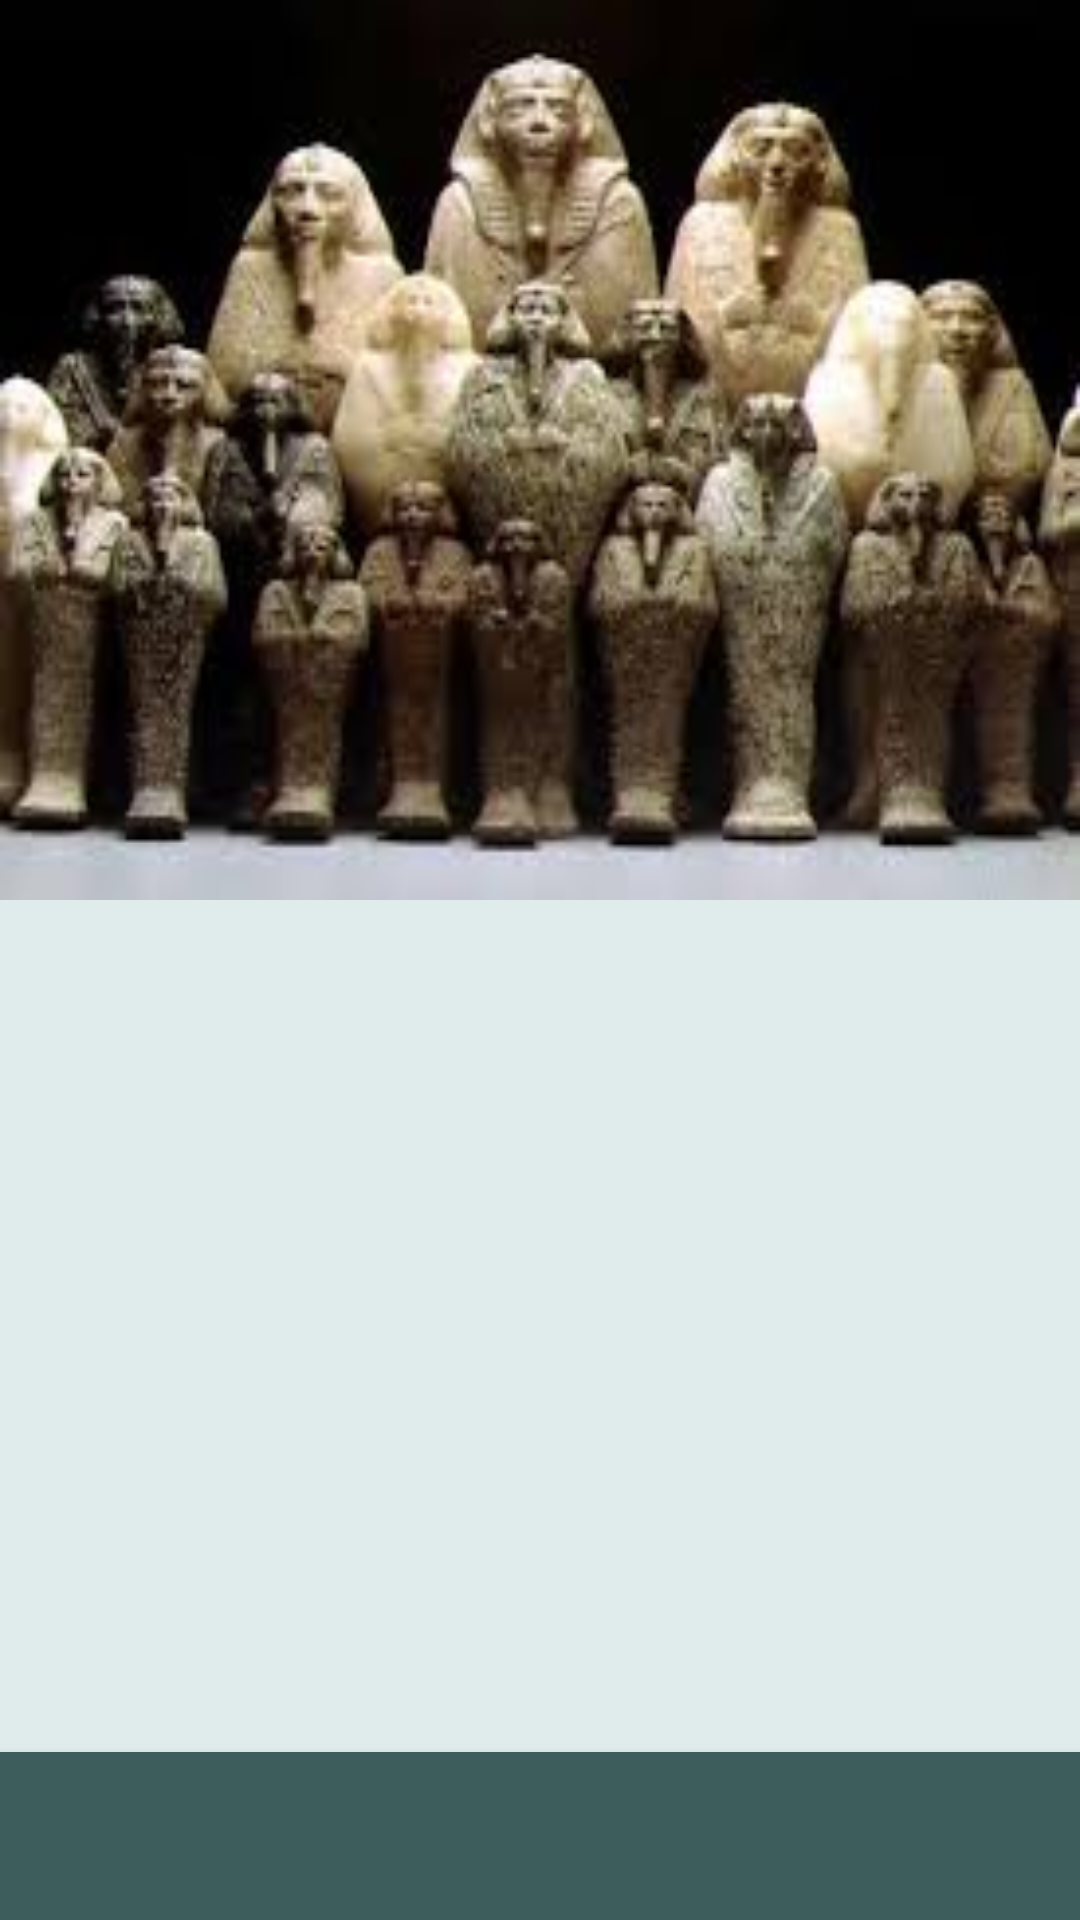

The Android layout XML behind this screen, and the referenced resources:
<!-- AndroidManifest.xml: application theme AppTheme -->
<!-- res/layout/activity_allartifacts.xml -->
<?xml version="1.0" encoding="utf-8"?>

<RelativeLayout xmlns:android="http://schemas.android.com/apk/res/android"
    xmlns:app="http://schemas.android.com/apk/res-auto"
    xmlns:tools="http://schemas.android.com/tools"
    android:id="@+id/activity_allartifacts"
    android:layout_width="match_parent"
    android:layout_height="match_parent"
    android:background="#e0ebeb"
    tools:context="com.example.hp.mody_task.Allartifacts">

    <ImageView
        android:layout_width="match_parent"
        android:background="@drawable/artifacts"
        android:id="@+id/imageView5"
        android:layout_alignParentLeft="true"
        android:layout_alignParentStart="true"
        android:layout_alignParentTop="true"
        android:layout_height="300dp" />
    <ListView
        android:layout_width="match_parent"
        android:layout_below="@+id/imageView5"
        android:layout_alignParentLeft="true"
        android:id="@+id/listallart"
        android:layout_alignParentStart="true"
        android:layout_height="370dp" />

    <android.support.v7.widget.ActionMenuView
        android:id="@+id/bottom_toolbar"
        android:layout_width="match_parent"
        android:layout_height="?attr/actionBarSize"
        android:layout_alignParentBottom="true"
        android:background="@color/colorPrimary"
        android:elevation="4dp"/>
</RelativeLayout>
<!-- resources referenced by this layout -->
<resources>
  <color name="colorPrimary">#3d5c5c</color>
  <!-- drawable artifacts: jpg bitmap (drawable, 10248 bytes) -->
  <style name="AppTheme" parent="Theme.AppCompat.DayNight">
          
          <item name="colorPrimary">@color/colorPrimary</item>
          <item name="colorPrimaryDark">@color/colorPrimaryDark</item>
          <item name="colorAccent">@color/colorAccent</item>
  
          <item name="colorControlHighlight">#669999</item>
          <item name="colorButtonNormal">#1f2e2e</item>
          <item name="colorControlActivated">#669999</item>
          <item name="editTextColor">@color/colorPrimary</item>
      </style>
  <color name="colorPrimaryDark">#1f2e2e</color>
  <color name="colorAccent">#669999</color>
</resources>
